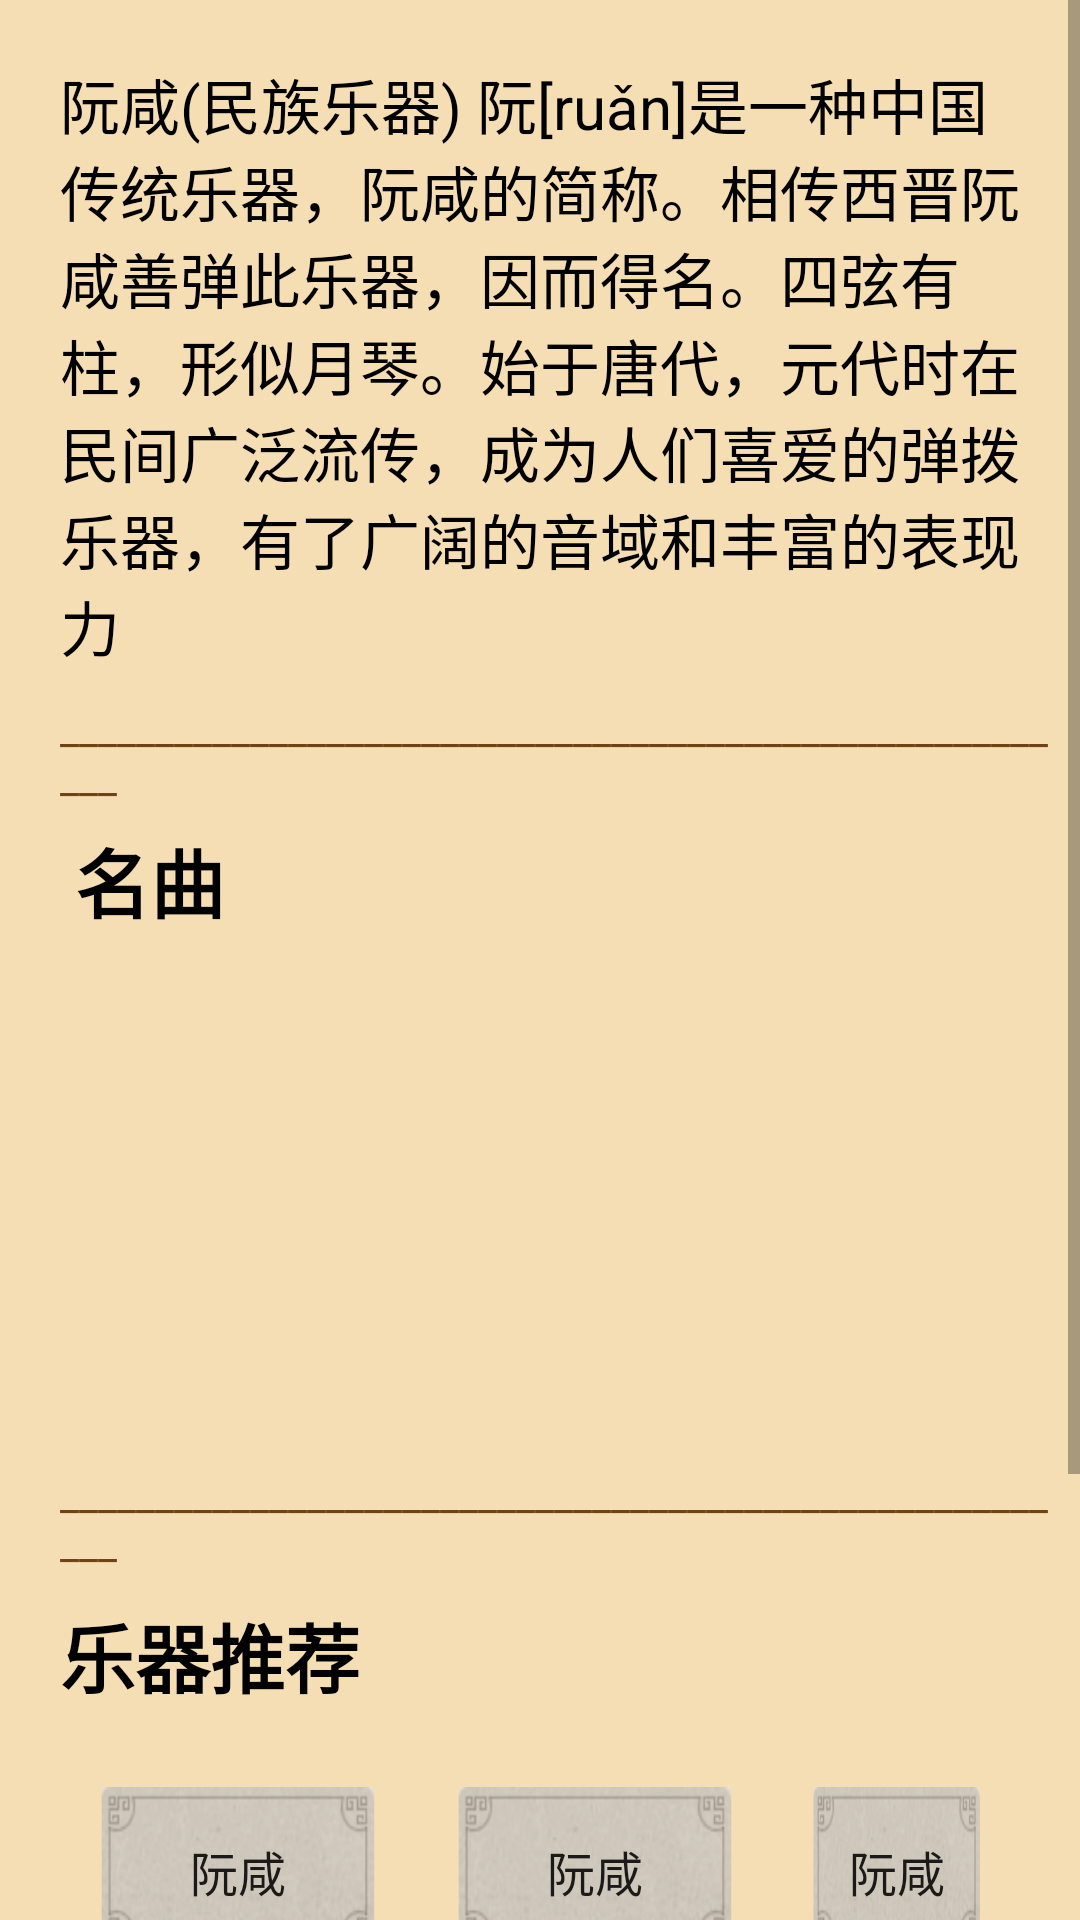

Here is an Android app screen rendered from its layout file. Give the layout XML and the strings, colors and styles it references.
<!-- AndroidManifest.xml: application theme Theme.琴韵 -->
<!-- res/layout/activity_instrument_details.xml -->
<?xml version="1.0" encoding="utf-8"?>
<ScrollView xmlns:android="http://schemas.android.com/apk/res/android"
    xmlns:app="http://schemas.android.com/apk/res-auto"
    xmlns:tools="http://schemas.android.com/tools"
    android:layout_width="match_parent"
    android:layout_height="wrap_content"
    android:background="#F5DEB3"
    tools:context=".RecommendPage.InstrumentDetailsActivity">
d


    <LinearLayout
        android:layout_width="match_parent"
        android:layout_height="wrap_content"
        android:layout_margin="10dp"
        android:orientation="vertical">

        <TextView
            android:id="@+id/yueQi_detail"
            android:layout_width="match_parent"
            android:layout_height="wrap_content"
            android:layout_margin="10dp"
            android:text="阮咸(民族乐器) 阮[ruǎn]是一种中国传统乐器，阮咸的简称。相传西晋阮咸善弹此乐器，因而得名。四弦有柱，形似月琴。始于唐代，元代时在民间广泛流传，成为人们喜爱的弹拨乐器，有了广阔的音域和丰富的表现力"
            android:textColor="@color/black"
            android:textSize="20dp"/>



        <TextView
            android:layout_width="match_parent"
            android:layout_height="wrap_content"
            android:layout_marginLeft="10dp"

            android:text="_______________________________________________________"
            android:textColor="#704214"/>
        <TextView
            android:layout_width="match_parent"
            android:layout_height="50dp"

            android:text="名曲"
            android:textSize="25dp"
            android:textStyle="bold"
            android:textColor="@color/black"
            android:layout_marginLeft="10dp"
            android:layout_gravity="center"
            android:paddingTop="7dp"/>
        <RelativeLayout
            android:layout_width="match_parent"
            android:layout_height="wrap_content"
            android:layout_margin="10dp">
            <ImageView
                android:id="@+id/yueQu_01"
                android:layout_width="180dp"
                android:layout_height="150dp"
                android:layout_marginRight="10dp"
                android:scaleType="centerCrop"
                android:src="@mipmap/yuequ01" />
            <ImageView
                android:layout_toRightOf="@+id/yueQu_01"
                android:layout_width="180dp"
                android:layout_height="150dp"
                android:scaleType="centerCrop"
                android:src="@mipmap/yuequ02"/>
        </RelativeLayout>


        <TextView
            android:layout_width="match_parent"
            android:layout_height="wrap_content"
            android:layout_marginLeft="10dp"
            android:text="_______________________________________________________"
            android:textColor="#704214"/>
        <LinearLayout
            android:layout_width="match_parent"
            android:layout_height="wrap_content"
            android:layout_margin="10dp"
            android:orientation="vertical">
            <TextView
                android:layout_width="match_parent"
                android:layout_height="50dp"
                android:text="乐器推荐"
                android:textSize="25dp"
                android:textStyle="bold"
                android:textColor="@color/black"/>


            <RelativeLayout
                android:layout_width="match_parent"
                android:layout_height="80dp">

                <Button
                    android:id="@+id/yueQi_bt1"
                    android:layout_width="95dp"
                    android:layout_height="60dp"
                    android:layout_margin="12dp"
                    android:background="@mipmap/choices"
                    android:text="阮咸"
                    android:textSize="16dp" />

                <Button
                    android:id="@+id/yueQi_bt2"
                    android:layout_width="95dp"
                    android:layout_height="60dp"
                    android:layout_margin="12dp"
                    android:layout_toRightOf="@+id/yueQi_bt1"
                    android:background="@mipmap/choices"
                    android:text="阮咸"
                    android:textSize="16dp" />

                <Button
                    android:id="@+id/yueQi_bt3"
                    android:layout_width="95dp"
                    android:layout_height="60dp"
                    android:layout_margin="12dp"
                    android:layout_toRightOf="@+id/yueQi_bt2"
                    android:background="@mipmap/choices"
                    android:text="阮咸"
                    android:textSize="16dp" />
            </RelativeLayout>
            <RelativeLayout
            android:layout_width="match_parent"
            android:layout_height="80dp">

                <Button
                    android:id="@+id/yueQi_bt4"
                    android:layout_width="95dp"
                    android:layout_height="60dp"
                    android:layout_margin="12dp"
                    android:background="@mipmap/choices"
                    android:text="阮咸"
                    android:textSize="16dp" />

                <Button
                    android:id="@+id/yueQi_bt5"
                    android:layout_width="95dp"
                    android:layout_height="60dp"
                    android:layout_margin="12dp"
                    android:layout_toRightOf="@+id/yueQi_bt4"
                    android:background="@mipmap/choices"
                    android:text="阮咸"
                    android:textSize="16dp" />

                <Button
                    android:id="@+id/yueQi_bt6"
                    android:layout_width="95dp"
                    android:layout_height="60dp"
                    android:layout_margin="12dp"
                    android:layout_toRightOf="@+id/yueQi_bt5"
                    android:background="@mipmap/choices"
                    android:text="阮咸"
                    android:textSize="16dp" />
            </RelativeLayout>
            <RelativeLayout
                android:layout_width="match_parent"
                android:layout_height="80dp">
                <Button
                    android:id="@+id/yueQi_bt7"
                    android:layout_width="95dp"
                    android:layout_height="60dp"
                    android:layout_margin="12dp"
                    android:background="@mipmap/choices"
                    android:text="阮咸"
                    android:textSize="16dp"/>
                <Button
                    android:id="@+id/yueQi_bt8"
                    android:layout_width="95dp"
                    android:layout_height="60dp"
                    android:layout_margin="12dp"
                    android:layout_toRightOf="@+id/yueQi_bt7"
                    android:background="@mipmap/choices"
                    android:text="阮咸"
                    android:textSize="16dp"/>
                <Button
                    android:id="@+id/yueQi_bt9"
                    android:layout_width="95dp"
                    android:layout_height="60dp"
                    android:layout_margin="12dp"
                    android:layout_toRightOf="@+id/yueQi_bt8"
                    android:background="@mipmap/choices"
                    android:text="阮咸"
                    android:textSize="16dp"/>
            </RelativeLayout>
        </LinearLayout>
    </LinearLayout>
</ScrollView>
<!-- resources referenced by this layout -->
<resources>
  <!-- mipmap choices: png bitmap (mipmap-xxhdpi, 36225 bytes) -->
  <style name="Theme.琴韵" parent="Theme.MaterialComponents.DayNight.NoActionBar">
          
          <item name="colorPrimary">@color/purple_500</item>
          <item name="colorPrimaryVariant">@color/purple_700</item>
          <item name="colorOnPrimary">@color/white</item>
          
          <item name="colorSecondary">@color/teal_200</item>
          <item name="colorSecondaryVariant">@color/teal_700</item>
          <item name="colorOnSecondary">@color/black</item>
          
          <item name="android:statusBarColor">?attr/colorPrimaryVariant</item>
          
      </style>
  <!-- not gathered from this repository: default colours our renderer supplied (Android Studio template values) -->
  <color name="purple_500">#FF6200EE</color>
  <color name="purple_700">#FF3700B3</color>
  <color name="teal_200">#FF03DAC5</color>
  <color name="teal_700">#FF018786</color>
  <color name="black">#FF000000</color>
  <color name="white">#FFFFFFFF</color>
</resources>
